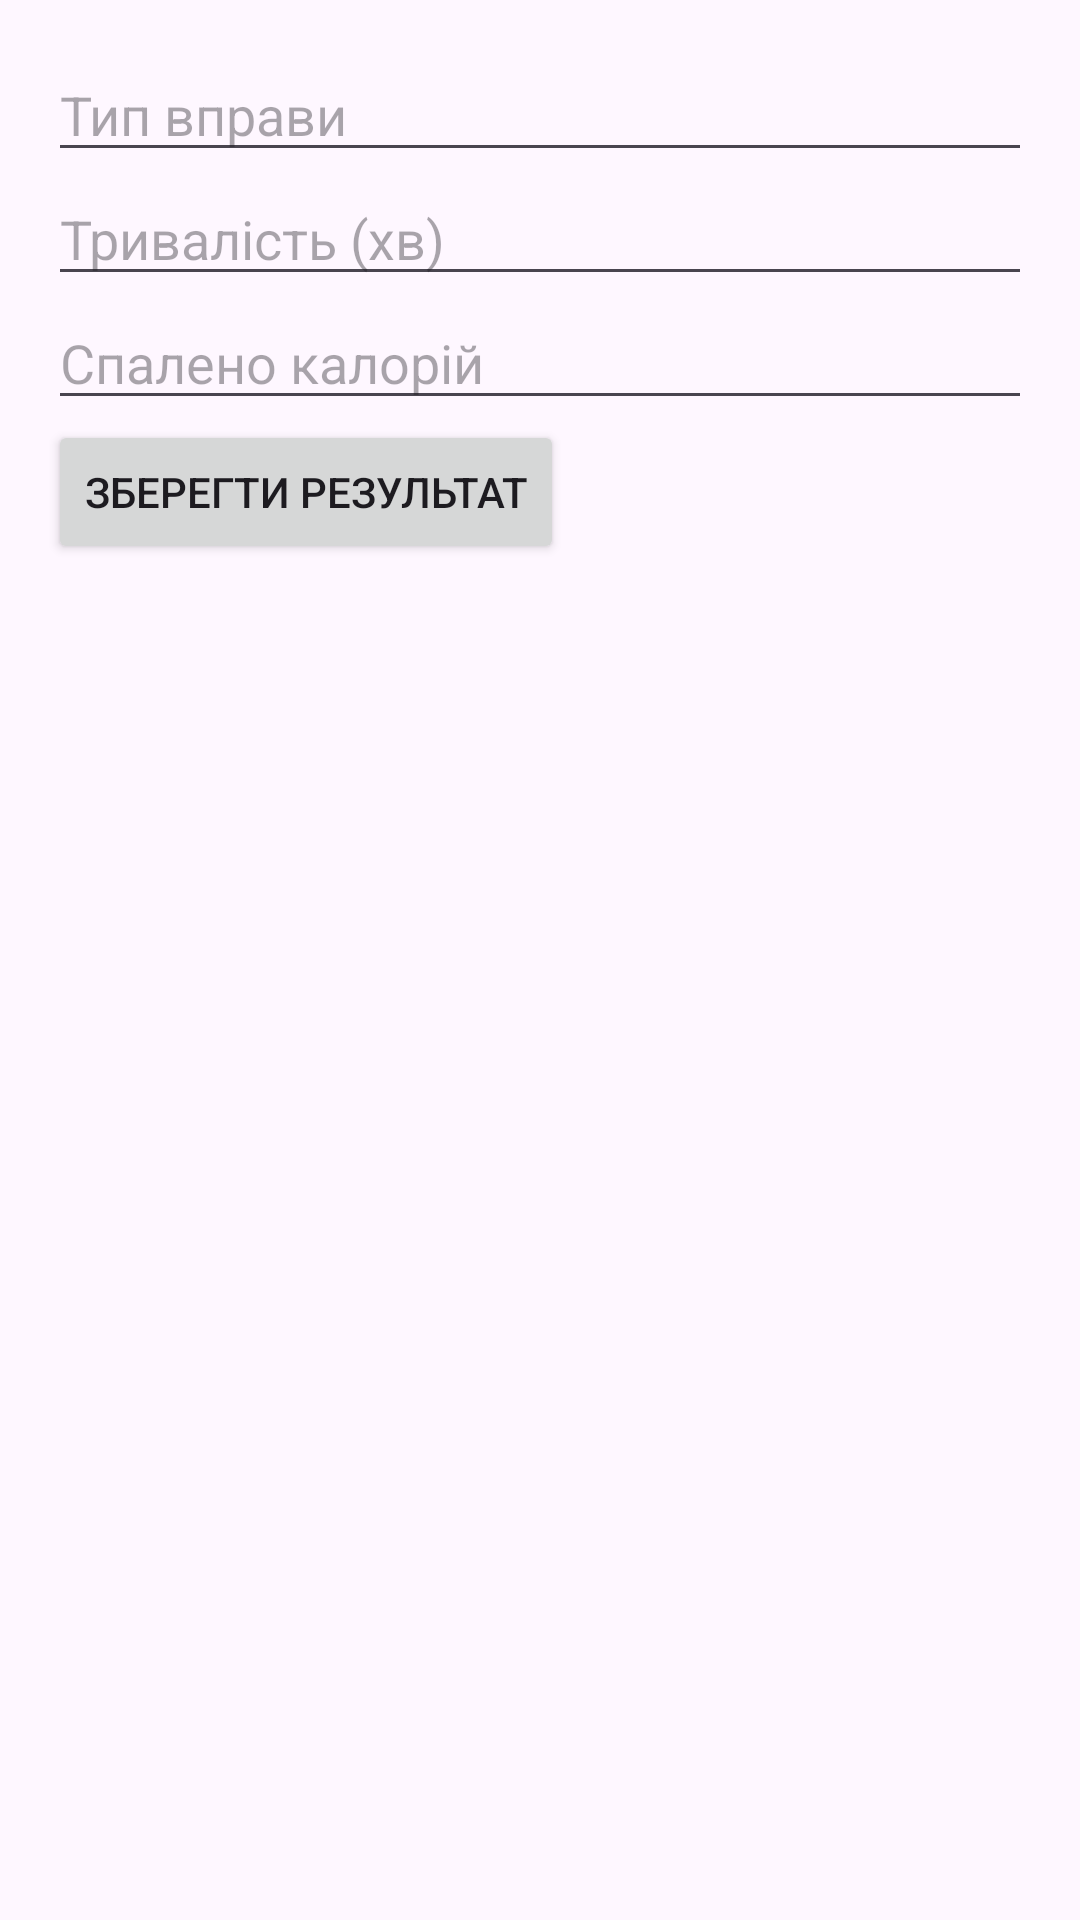

Produce the Android XML layout that renders to this screen, including the resource entries it uses.
<!-- AndroidManifest.xml: application theme Theme.MusyanovichLab23 -->
<!-- res/layout/activity_add_workout.xml -->
<LinearLayout xmlns:android="http://schemas.android.com/apk/res/android"
    android:layout_width="match_parent"
    android:layout_height="match_parent"
    android:orientation="vertical"
    android:padding="16dp">

    <EditText
        android:id="@+id/workout_type"
        android:layout_width="match_parent"
        android:layout_height="wrap_content"
        android:hint="Тип вправи" />

    <EditText
        android:id="@+id/workout_duration"
        android:layout_width="match_parent"
        android:layout_height="wrap_content"
        android:hint="Тривалість (хв)" />

    <EditText
        android:id="@+id/workout_calories"
        android:layout_width="match_parent"
        android:layout_height="wrap_content"
        android:hint="Спалено калорій" />

    <Button
        android:layout_width="wrap_content"
        android:layout_height="wrap_content"
        android:text="Зберегти результат"
        android:onClick="saveWorkout" />
</LinearLayout>
<!-- resources referenced by this layout -->
<resources>
  <style name="Theme.MusyanovichLab23" parent="Base.Theme.MusyanovichLab23" />
  <style name="Base.Theme.MusyanovichLab23" parent="Theme.Material3.DayNight.NoActionBar">
          
          
      </style>
</resources>
